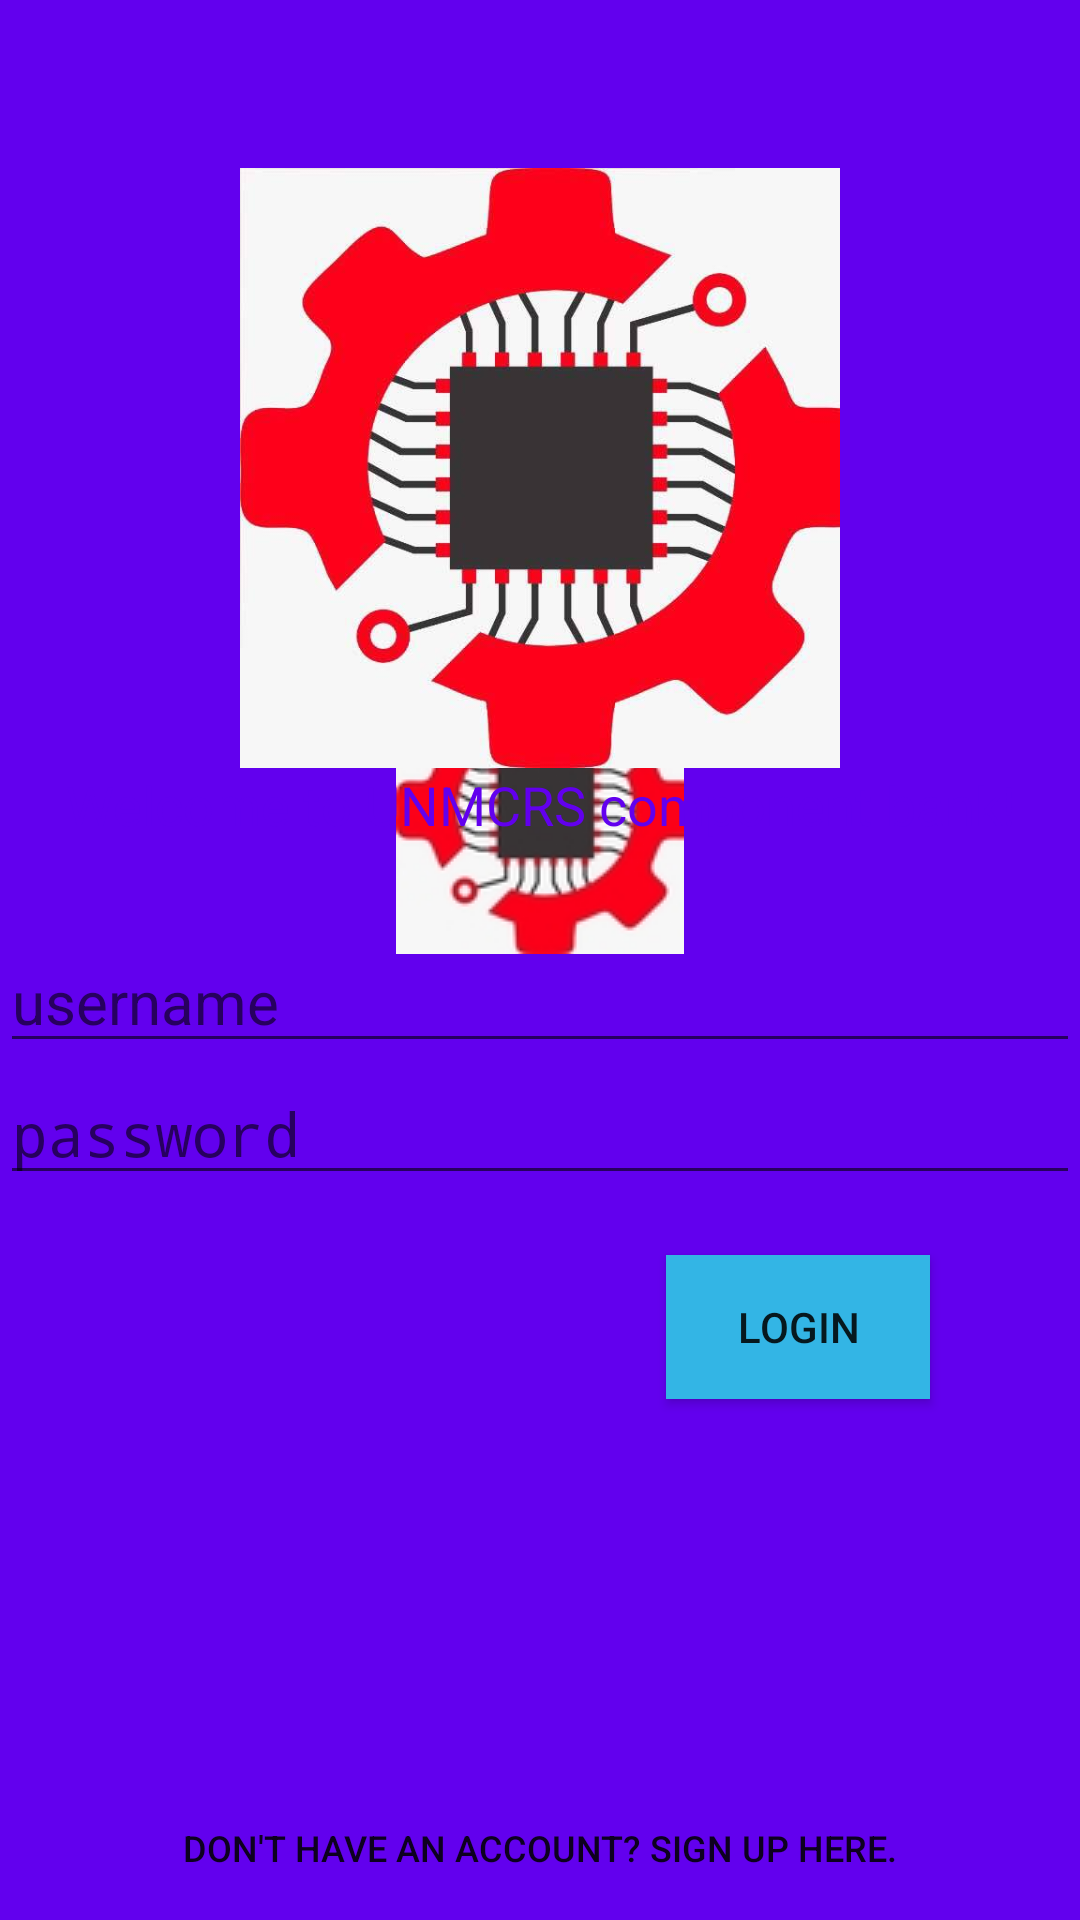

Produce the Android XML layout that renders to this screen, including the resource entries it uses.
<!-- AndroidManifest.xml: activity theme SplashTheme -->
<!-- res/layout/activity_login.xml -->
<?xml version="1.0" encoding="utf-8"?>
<android.support.constraint.ConstraintLayout xmlns:android="http://schemas.android.com/apk/res/android"
    xmlns:app="http://schemas.android.com/apk/res-auto"
    xmlns:tools="http://schemas.android.com/tools"
    android:layout_width="match_parent"
    android:layout_height="match_parent"
    tools:context=".LoginActivity">

    <include
        android:id="@+id/tb_login"
        layout="@layout/toolbar_main"
        android:layout_width="match_parent"
        android:layout_height="wrap_content" />

    <ImageView
        android:id="@+id/rs_logo"
        android:layout_width="wrap_content"
        android:layout_height="200dp"
        android:src="@drawable/rslogo"
        app:layout_constraintTop_toBottomOf="@id/tb_login" />

    <TextView
        android:id="@+id/login_txt"
        android:layout_width="match_parent"
        android:layout_height="wrap_content"
        android:gravity="center"
        android:text="Welcome to UNMCRS component bank!"
        android:textColor="@color/colorPrimary"
        android:textSize="18sp"
        app:layout_constraintTop_toBottomOf="@id/rs_logo" />

    <EditText
        android:id="@+id/username_ET"
        android:layout_width="match_parent"
        android:layout_height="wrap_content"
        android:layout_marginTop="30dp"
        android:hint="username"
        android:inputType="textEmailAddress"
        android:textSize="20sp"
        app:layout_constraintTop_toBottomOf="@id/login_txt" />

    <EditText
        android:id="@+id/password_ET"
        android:layout_width="match_parent"
        android:layout_height="wrap_content"
        android:hint="password"
        android:inputType="textPassword"
        android:textSize="20sp"
        app:layout_constraintTop_toBottomOf="@id/username_ET" />

    <Button
        android:id="@+id/login_btn"
        android:layout_width="wrap_content"
        android:layout_height="wrap_content"
        android:layout_marginEnd="50dp"
        android:layout_marginTop="20dp"
        android:background="@android:color/holo_blue_light"
        android:text="login"
        app:layout_constraintEnd_toEndOf="parent"
        app:layout_constraintTop_toBottomOf="@id/password_ET" />

    <Button
        android:id="@+id/signup_btn"
        android:layout_width="match_parent"
        android:layout_height="wrap_content"
        android:background="@android:color/transparent"
        android:gravity="center"
        android:onClick="signUp"
        android:text="Don't have an account? Sign up here."
        android:textSize="12sp"
        app:layout_constraintBottom_toBottomOf="parent" />


</android.support.constraint.ConstraintLayout>
<!-- res/layout/toolbar_main.xml (included above) -->
<?xml version="1.0" encoding="utf-8"?>
<android.support.constraint.ConstraintLayout xmlns:android="http://schemas.android.com/apk/res/android"
    android:layout_width="match_parent"
    android:layout_height="match_parent"
    xmlns:app="http://schemas.android.com/apk/res-auto">

    <android.support.v7.widget.Toolbar
        android:id="@+id/toolbar_main"
        android:layout_width="match_parent"
        android:layout_height="wrap_content"
        android:background="?attr/colorPrimary"
        android:minHeight="?attr/actionBarSize"
        android:theme="@style/ThemeOverlay.AppCompat.ActionBar"
        app:titleTextColor="@android:color/white">
    </android.support.v7.widget.Toolbar>


</android.support.constraint.ConstraintLayout>
<!-- resources referenced by this layout -->
<resources>
  <!-- drawable rslogo: jpg bitmap (drawable, 26938 bytes) -->
  <style name="SplashTheme" parent="AppTheme">
          <item name="colorPrimary">@color/colorPrimary</item>
          <item name="android:windowBackground">@drawable/splash_screen</item>
          <item name="colorPrimaryDark">@color/colorPrimaryDark</item>
          <item name="colorAccent">@color/colorAccent</item>
      </style>
  <style name="AppTheme" parent="Theme.AppCompat.Light.NoActionBar">
          
          <item name="colorPrimary">@color/colorPrimary</item>
          <item name="colorPrimaryDark">@color/colorPrimaryDark</item>
          <item name="colorAccent">@color/colorAccent</item>
      </style>
  <!-- drawable splash_screen (drawable) -->
  <?xml version="1.0" encoding="utf-8"?>
  <layer-list xmlns:android="http://schemas.android.com/apk/res/android"
      android:opacity="opaque">
      <item android:drawable="@color/colorPrimary"/>
      <item android:bottom="100dp">
          <bitmap
              android:gravity="center"
              android:src="@drawable/small_logo"/>
      </item>
  </layer-list>
  <!-- drawable small_logo: jpg bitmap (drawable, 9866 bytes) -->
  <!-- not gathered from this repository: default colours our renderer supplied (Android Studio template values) -->
  <color name="colorPrimary">#FF6200EE</color>
  <color name="colorPrimaryDark">#FF3700B3</color>
  <color name="colorAccent">#FF03DAC5</color>
</resources>
